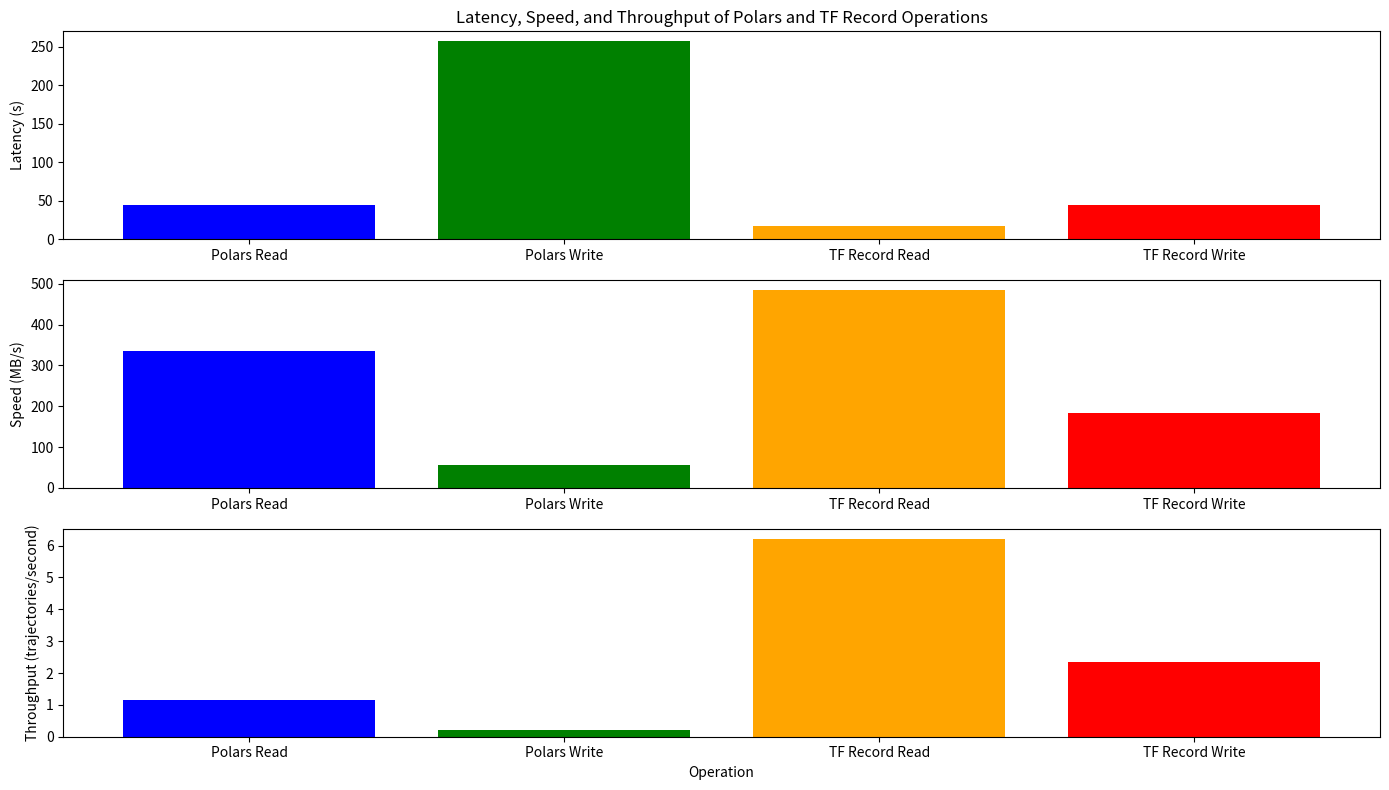

The script that saved this image:
# Fog-X:
# Data size = 6707.3818 MB   ; Num. traj = 51
# Read:  latency = 42.1416 s ; throughput = 159.1630 MB/s, 1.2102 traj/s
# Write: latency = 258.8635 s; throughput = 25.9109 MB/s,  0.1970 traj/s

# Polars: 
# Data size = 6707.3818 MB   ; Num. traj = 51
# Read:  latency = 22.9974 s ; throughput = 291.6581 MB/s, 2.2176 traj/s
# Write: latency = 241.4137 s; throughput = 27.7838 MB/s,  0.2113 traj/s

# PyArrow:
# Data size = 6707.3818 MB   ; Num. traj = 51
# Read:  latency = 27.9808 s ; throughput = 239.7136 MB/s, 1.8227 traj/s
# Write: latency = 80.9986 s ; throughput = 82.8086 MB/s,  0.6296 traj/s

# Pandas: 
# Data size = 6707.3818 MB   ; Num. traj = 51
# Read:  latency = 49.1056 s ; throughput = 136.5909 MB/s, 1.0386 traj/s
# Write: latency = 103.6820 s; throughput = 64.6918 MB/s,  0.4919 traj/s

# plotting + code
# temporary plots:

import matplotlib.pyplot as plt

# [redacted]
polars_read_latency = 43.7798
polars_read_speed = 334.6640
polars_read_throughput = 1.1649

polars_write_latency = 257.1229
polars_write_speed = 56.9826
polars_write_throughput = 0.1983

# above data for TensorFlow Record
tf_read_latency = 16.76
tf_read_speed = 484.53
tf_read_throughput = 6.21

tf_write_latency = 44.17
tf_write_speed = 183.84
tf_write_throughput = 2.35

labels = ['Polars Read', 'Polars Write', 'TF Record Read', 'TF Record Write']

latencies = [polars_read_latency, polars_write_latency, tf_read_latency, tf_write_latency]
speeds = [polars_read_speed, polars_write_speed, tf_read_speed, tf_write_speed]
throughputs = [polars_read_throughput, polars_write_throughput, tf_read_throughput, tf_write_throughput]

#  latency plots
plt.figure(figsize=(14, 8))
plt.subplot(3, 1, 1)
plt.bar(labels, latencies, color=['blue', 'green', 'orange', 'red'])
plt.ylabel('Latency (s)')
plt.title('Latency, Speed, and Throughput of Polars and TF Record Operations')

# speed plots
plt.subplot(3, 1, 2)
plt.bar(labels, speeds, color=['blue', 'green', 'orange', 'red'])
plt.ylabel('Speed (MB/s)')

#  throughput plotting
plt.subplot(3, 1, 3)
plt.bar(labels, throughputs, color=['blue', 'green', 'orange', 'red'])
plt.ylabel('Throughput (trajectories/second)')
plt.xlabel('Operation')

plt.tight_layout()
plt.show()
